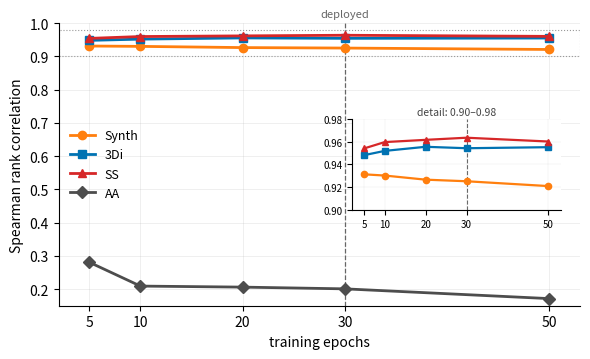
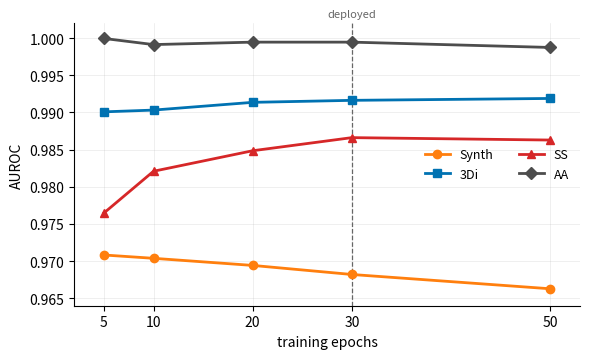
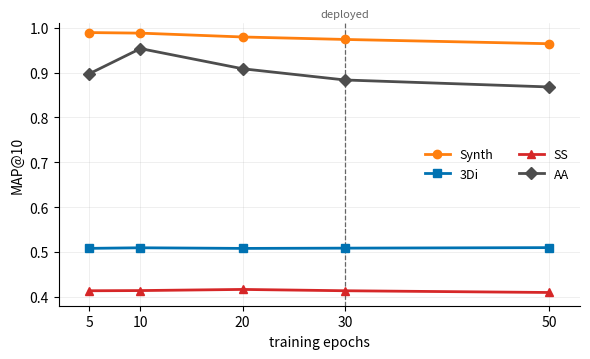

Python code for these plots, in order:
# =====================================================================
#  Values transcribed from colab42_ablations_mean.csv, arm == "E-epochs".
#  Order in every list is epochs = [5, 10, 20, 30, 50].
#  Verified against the CSV on 2026-08-30.
# =====================================================================
EPOCHS = [5, 10, 20, 30, 50]
DEPLOYED = 30

VALUES = {
    "spearman": {
        "Synth": [0.931242, 0.930181, 0.926533, 0.925128, 0.920857],
        "3Di":   [0.948251, 0.951989, 0.955616, 0.954348, 0.955272],
        "SS":    [0.954214, 0.959784, 0.961757, 0.963647, 0.960288],
        "AA":    [0.280711, 0.209074, 0.205961, 0.200759, 0.171395],
    },
    "auroc": {
        "Synth": [0.970823, 0.970377, 0.969420, 0.968201, 0.966279],
        "3Di":   [0.990073, 0.990310, 0.991352, 0.991621, 0.991875],
        "SS":    [0.976467, 0.982084, 0.984844, 0.986606, 0.986281],
        "AA":    [0.999945, 0.999119, 0.999449, 0.999449, 0.998734],
    },
    "map10": {
        "Synth": [0.989034, 0.987787, 0.979215, 0.973706, 0.964155],
        "3Di":   [0.507892, 0.509191, 0.507793, 0.508379, 0.509535],
        "SS":    [0.413371, 0.413787, 0.416322, 0.413392, 0.409506],
        "AA":    [0.897222, 0.953333, 0.908333, 0.883333, 0.867778],
    },
}

for _metric, _rows in VALUES.items():
    assert set(_rows) == {"Synth", "3Di", "SS", "AA"}, _metric
    for _d, _v in _rows.items():
        assert len(_v) == len(EPOCHS), (_metric, _d)
print("data OK:", {m: len(r) for m, r in VALUES.items()})


import matplotlib.pyplot as plt
from mpl_toolkits.axes_grid1.inset_locator import inset_axes

# Chapter 4's palette. Do not change - it is used by every dataset-coloured
# figure in the thesis. Marker shapes are the required secondary encoding.
COLORS  = {"Synth": "#FF7F0E", "3Di": "#0072B2", "SS": "#D62728", "AA": "#4D4D4D"}
MARKERS = {"Synth": "o",       "3Di": "s",       "SS": "^",       "AA": "D"}
ORDER   = ["Synth", "3Di", "SS", "AA"]

METRICS = [
    ("spearman", "Spearman rank correlation", (0.15, 1.00),  "colab42_epochs_spearman.png"),
    # 0.964, not 0.15-1.00: every AUROC value sits above 0.966, so a full-range
    # axis would render all four series as one flat line.
    ("auroc",    "AUROC",                     (0.964, 1.002), "colab42_epochs_auroc.png"),
    ("map10",    "MAP@10",                    (0.38, 1.01),  "colab42_epochs_map10.png"),
]
print("config OK")


def draw(ax, metric, datasets, legend=True, small=False):
    for name in datasets:
        ax.plot(
            EPOCHS, VALUES[metric][name],
            color=COLORS[name], marker=MARKERS[name],
            markersize=4.5 if small else 6, linewidth=1.6 if small else 2.0,
            label=name if legend else None, zorder=3,
        )


def build(metric, ylabel, ylim, fname):
    fig, ax = plt.subplots(figsize=(6.0, 3.7))

    ax.axvline(DEPLOYED, color="#666666", linestyle="--", linewidth=0.9, zorder=1)
    # Label sits ABOVE the axes: inside, it collided with AA on the Spearman
    # panel and with SS on MAP@10.
    ax.annotate("deployed", xy=(DEPLOYED, 1.0), xycoords=("data", "axes fraction"),
                xytext=(0, 3), textcoords="offset points",
                fontsize=8, color="#666666", ha="center", va="bottom")

    draw(ax, metric, ORDER)

    ax.set_xlabel("training epochs")
    ax.set_ylabel(ylabel)
    ax.set_ylim(*ylim)
    ax.set_xlim(2, 53)
    ax.set_xticks(EPOCHS)
    ax.set_xticklabels([str(e) for e in EPOCHS])
    ax.grid(True, linewidth=0.4, alpha=0.35, zorder=0)
    ax.set_axisbelow(True)
    for side in ("top", "right"):
        ax.spines[side].set_visible(False)

    if metric == "spearman":
        # Band marker rather than mark_inset connectors: the magnified band is
        # at the TOP of the axes and the inset sits mid-right, so the connector
        # lines ran diagonally across the whole figure.
        ax.axhspan(0.90, 0.98, facecolor="none", edgecolor="#999999",
                   linestyle=":", linewidth=0.8, zorder=1)

        axin = inset_axes(ax, width="40%", height="32%", loc="center right", borderpad=1.4)
        draw(axin, metric, ["Synth", "3Di", "SS"], legend=False, small=True)
        axin.set_ylim(0.90, 0.98)
        axin.set_xlim(2, 53)
        axin.set_xticks(EPOCHS)
        axin.tick_params(labelsize=7)
        axin.axvline(DEPLOYED, color="#666666", linestyle="--", linewidth=0.8, zorder=1)
        axin.grid(True, linewidth=0.3, alpha=0.3)
        axin.set_facecolor("#ffffff")
        axin.set_title("detail: 0.90\u20130.98", fontsize=7.5, color="#444444", pad=3)
        for side in ("top", "right"):
            axin.spines[side].set_visible(False)
        ax.legend(frameon=False, fontsize=9, loc="center left", ncol=1)
    else:
        ax.legend(frameon=False, fontsize=9, loc="best", ncol=2)

    fig.tight_layout()
    fig.savefig(fname, dpi=220, bbox_inches="tight")
    return fig


PATHS = []
for _m, _lab, _lim, _fn in METRICS:
    _fig = build(_m, _lab, _lim, _fn)
    PATHS.append(_fn)
    plt.show()

print("wrote:", PATHS)


# Chrome blocks the second and later files of a multi-file files.download, so
# the three PNGs go out as a single zip.
import zipfile

ZIP = "colab42_epoch_figures.zip"
with zipfile.ZipFile(ZIP, "w") as z:
    for p in PATHS:
        z.write(p)

try:
    from google.colab import files
    files.download(ZIP)
except ImportError:
    print("not in Colab - files are in the working directory:", PATHS)
